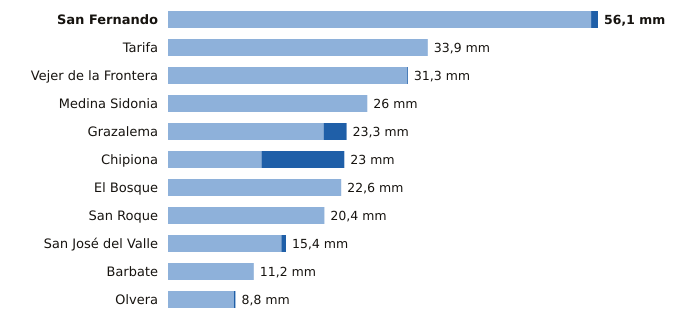

Data behind this chart, as committed beside it:
estacion, provincia, indicativo, mm_6_dias_anteriores, mm_hoy, mm_7_dias, horas_de_hoy
San Fernando, Cádiz, 5972Y, 55.2, 0.9, 56.1, 17
Tarifa, Cádiz, 6001, 33.9, 0.0, 33.9, 17
Vejer de la Frontera, Cádiz, 5995B, 31.2, 0.1, 31.3, 17
Medina Sidonia, Cádiz, 5983X, 26.0, 0.0, 26.0, 16
Grazalema, Cádiz, 5911X, 20.3, 3.0, 23.3, 17
Chipiona, Cádiz, 5906X, 12.2, 10.8, 23.0, 16
El Bosque, Cádiz, 5941X, 22.6, 0.0, 22.6, 16
San Roque, Cádiz, 6056X, 20.4, 0.0, 20.4, 16
San José del Valle, Cádiz, 5950X, 14.8, 0.6, 15.4, 17
Barbate, Cádiz, 5996B, 11.2, 0.0, 11.2, 16
Olvera, Cádiz, 5919X, 8.6, 0.2, 8.8, 16
